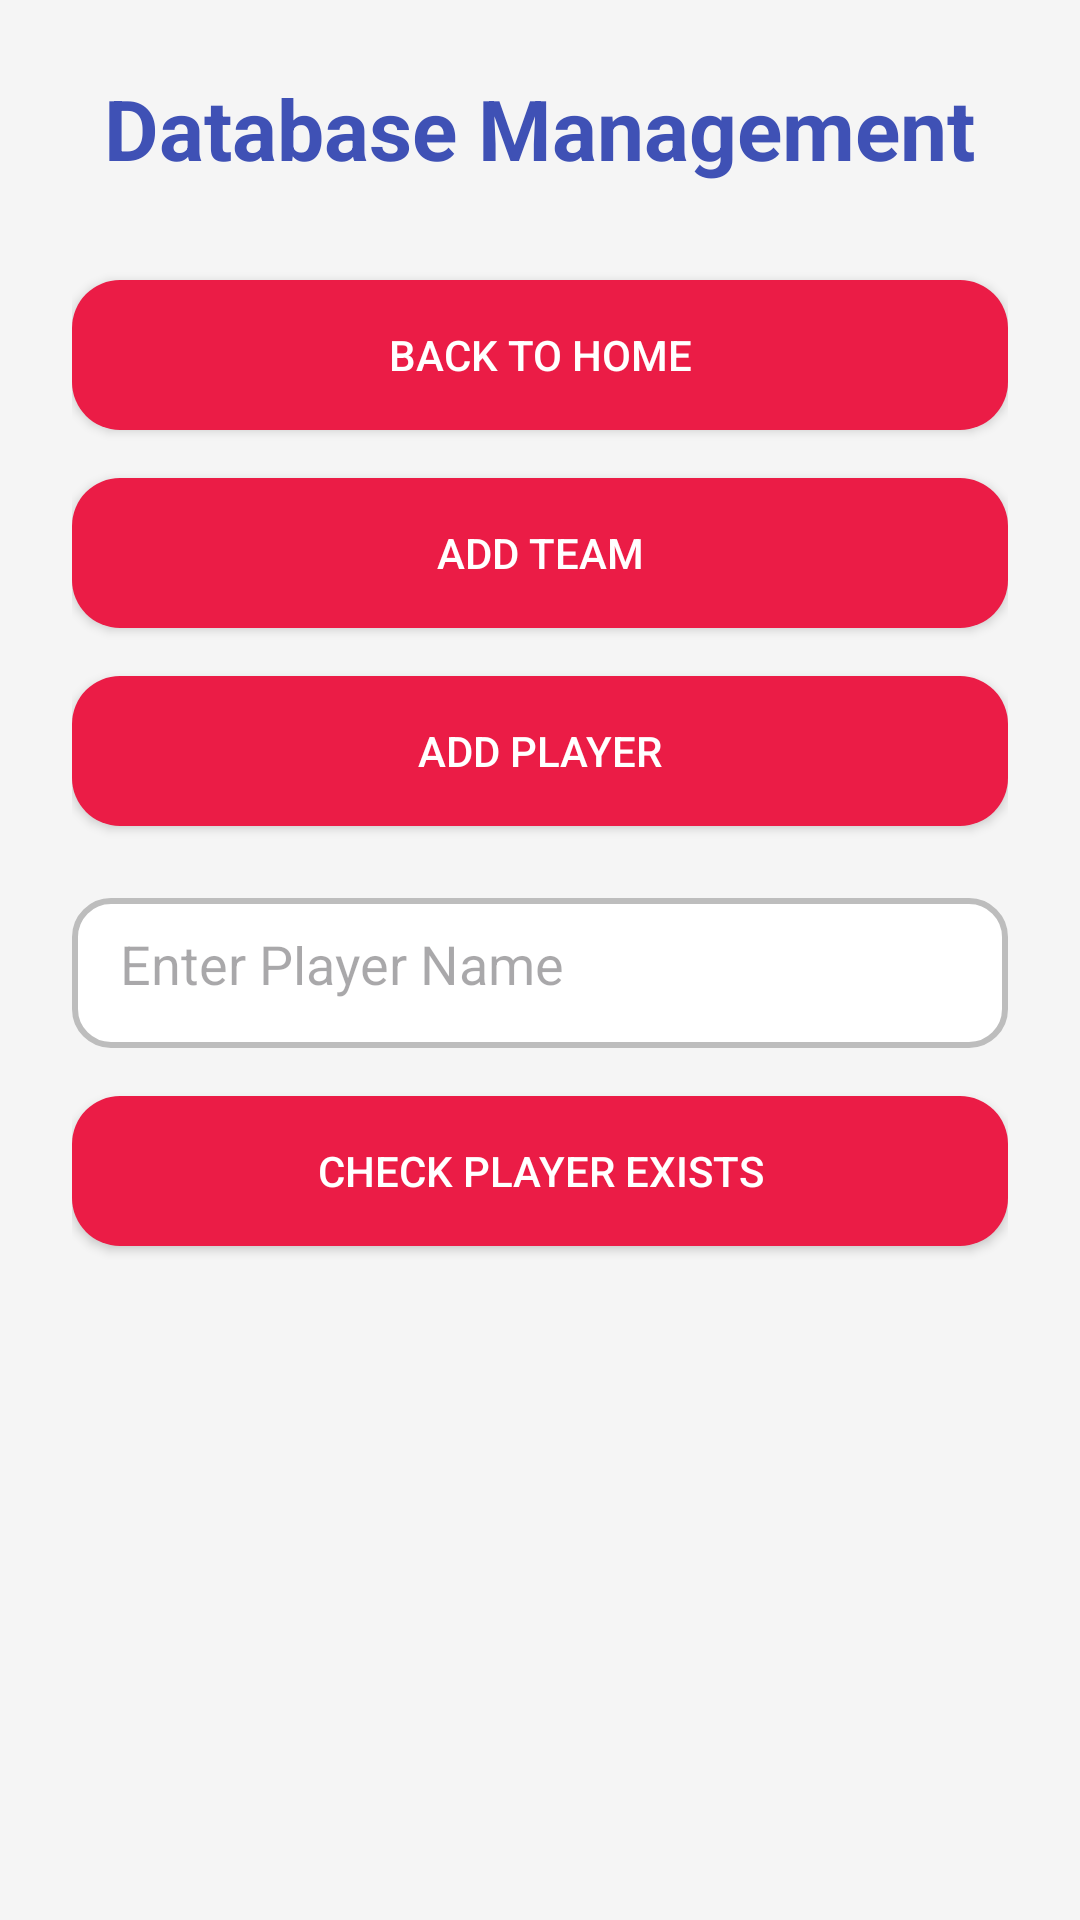

The Android layout XML behind this screen, and the referenced resources:
<!-- AndroidManifest.xml: application theme Theme.WinnerXO -->
<!-- res/layout/activity_my_screen.xml -->
<?xml version="1.0" encoding="utf-8"?>
<ScrollView xmlns:android="http://schemas.android.com/apk/res/android"
    android:layout_width="match_parent"
    android:layout_height="match_parent"
    android:background="#F5F5F5"
    android:padding="24dp">

    <LinearLayout
        android:layout_width="match_parent"
        android:layout_height="wrap_content"
        android:orientation="vertical"
        android:gravity="center_horizontal">

        <TextView
            android:id="@+id/tvTitle"
            android:layout_width="wrap_content"
            android:layout_height="wrap_content"
            android:text="Database Management"
            android:textSize="28sp"
            android:textStyle="bold"
            android:textColor="#3F51B5"
            android:layout_marginBottom="32dp"/>

        <Button
            android:id="@+id/btnBackHome"
            android:layout_width="match_parent"
            android:layout_height="50dp"
            android:text="Back to Home"
            android:textColor="#FFFFFF"
            android:background="@drawable/rounded_button"
            android:layout_marginBottom="16dp"/>

        <Button
            android:id="@+id/btnAddTeam"
            android:layout_width="match_parent"
            android:layout_height="50dp"
            android:text="Add Team"
            android:textColor="#FFFFFF"
            android:background="@drawable/rounded_button"
            android:layout_marginBottom="16dp"/>

        <Button
            android:id="@+id/btnAddPlayer"
            android:layout_width="match_parent"
            android:layout_height="50dp"
            android:text="Add Player"
            android:textColor="#FFFFFF"
            android:background="@drawable/rounded_button"
            android:layout_marginBottom="24dp"/>

        <EditText
            android:id="@+id/etCheckPlayer"
            android:layout_width="match_parent"
            android:layout_height="50dp"
            android:hint="Enter Player Name"
            android:padding="16dp"
            android:background="@drawable/rounded_edittext"
            android:layout_marginBottom="16dp"/>

        <Button
            android:id="@+id/btnCheckPlayer"
            android:layout_width="match_parent"
            android:layout_height="50dp"
            android:text="Check Player Exists"
            android:textColor="#FFFFFF"
            android:background="@drawable/rounded_button"
            android:layout_marginBottom="16dp"/>

    </LinearLayout>

</ScrollView>
<!-- resources referenced by this layout -->
<resources>
  <!-- drawable rounded_button (drawable) -->
  <shape xmlns:android="http://schemas.android.com/apk/res/android"
      android:shape="rectangle">
  
      <solid android:color="#EB1C46"/> 
      <corners android:radius="16dp"/>  
      <padding
          android:left="12dp"
          android:top="12dp"
          android:right="12dp"
          android:bottom="12dp"/>
  </shape>
  <!-- drawable rounded_edittext (drawable) -->
  <shape xmlns:android="http://schemas.android.com/apk/res/android"
      android:shape="rectangle">
  
      <solid android:color="#FFFFFF"/> 
      <stroke
          android:width="2dp"
          android:color="#BDBDBD"/> 
      <corners android:radius="12dp"/> 
  </shape>
  <style name="Theme.WinnerXO" parent="Base.Theme.WinnerXO" />
  <style name="Base.Theme.WinnerXO" parent="Theme.Material3.DayNight.NoActionBar">
          
          
      </style>
</resources>
